4-way image classification set "fundus_dataset" from GitHub (JeevanGowda18/AI-for-diabetic-retinopathy); label vocabulary: mild non-proliferative diabetic retinopathy, moderate non-proliferative diabetic retinopathy, severe non-proliferative diabetic retinopathy, proliferative diabetic retinopathy.

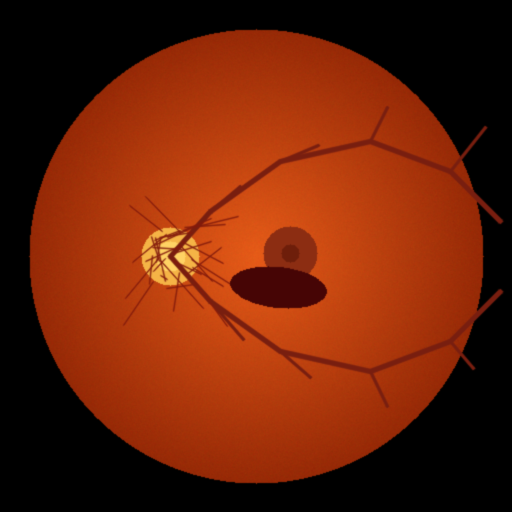
Label: proliferative diabetic retinopathy

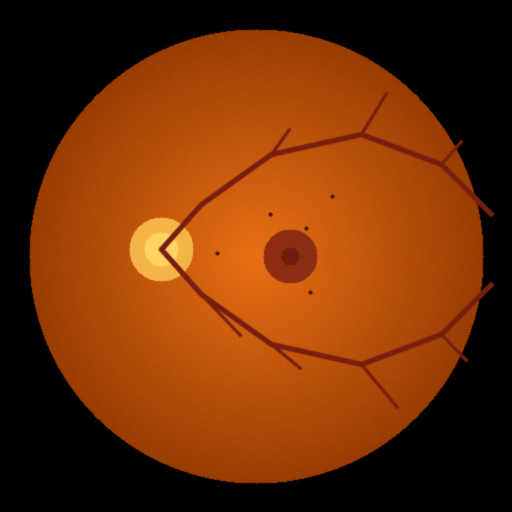
Label: mild non-proliferative diabetic retinopathy

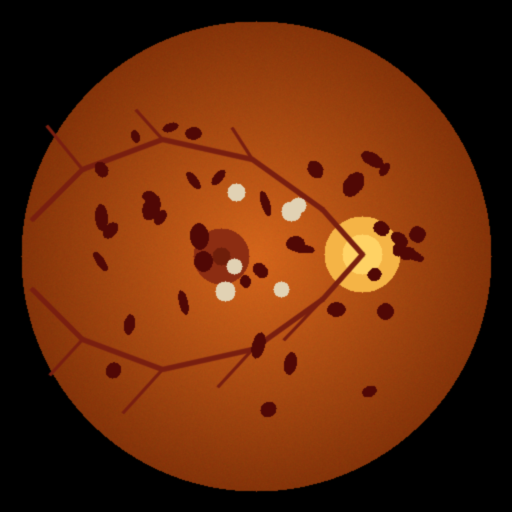
Label: severe non-proliferative diabetic retinopathy

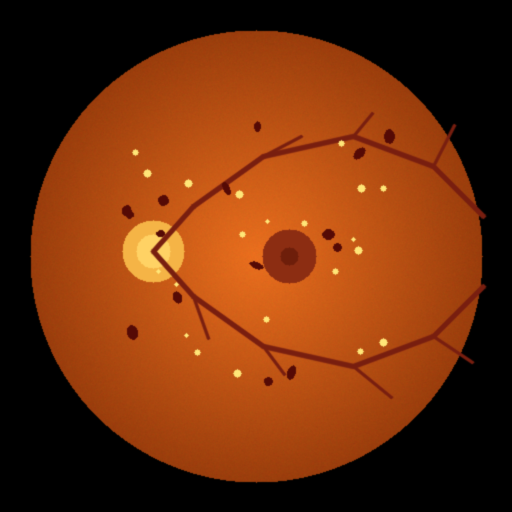
Label: moderate non-proliferative diabetic retinopathy

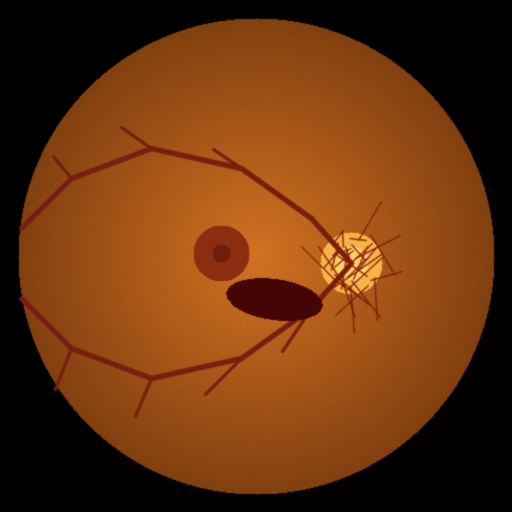
Label: proliferative diabetic retinopathy

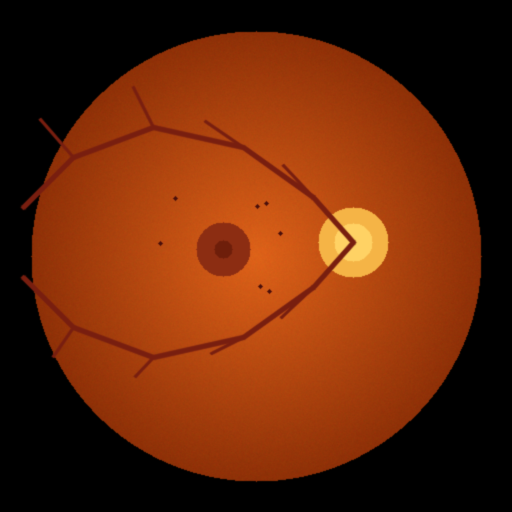
Label: mild non-proliferative diabetic retinopathy
